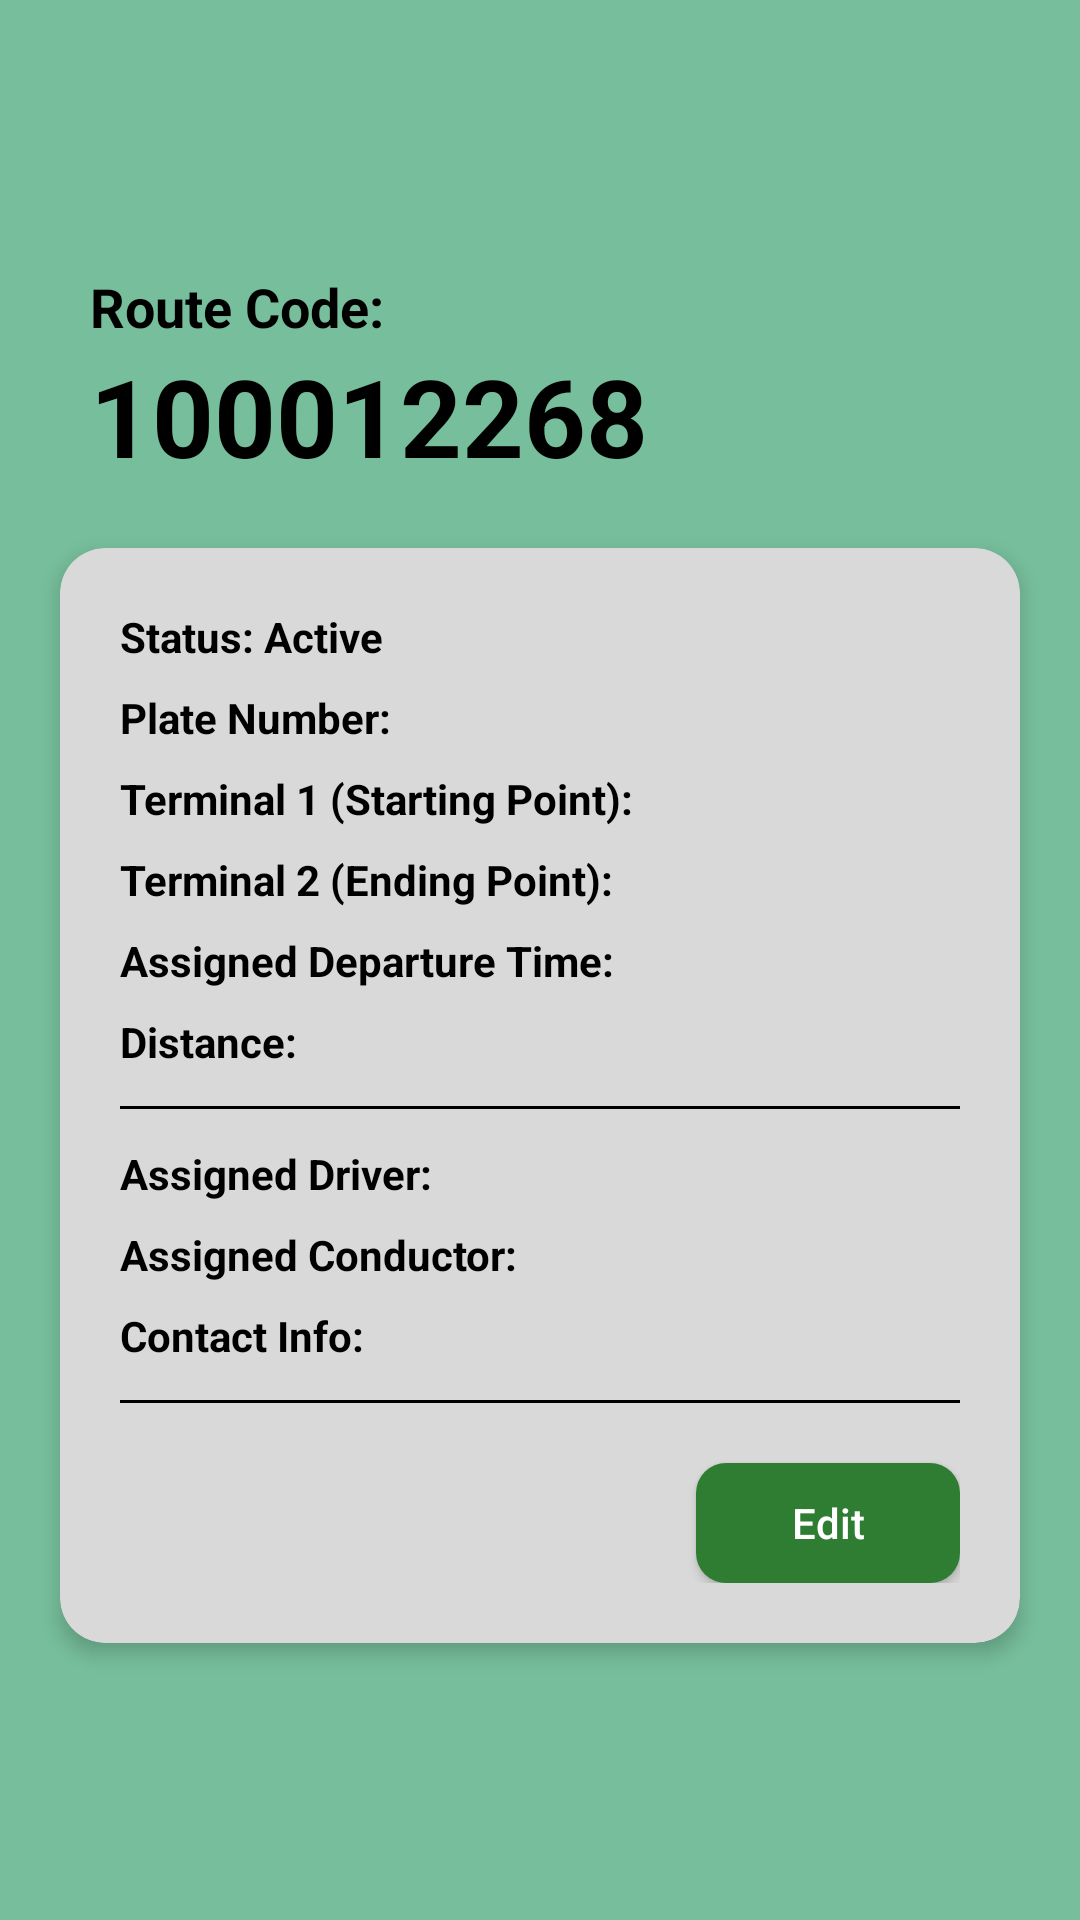

Layout XML and referenced resources for this Android screen:
<!-- AndroidManifest.xml: application theme Theme.BustrackerFinal -->
<!-- res/layout/activity_more_details.xml -->
<?xml version="1.0" encoding="utf-8"?>
<RelativeLayout xmlns:android="http://schemas.android.com/apk/res/android"
    xmlns:app="http://schemas.android.com/apk/res-auto"
    xmlns:tools="http://schemas.android.com/tools"
    android:id="@+id/main"
    android:layout_width="match_parent"
    android:layout_height="match_parent"
    tools:context=".MoreDetails"
    android:background="#77BF9C">

    <ImageButton
        android:id="@+id/btnBack"
        android:layout_width="48dp"
        android:layout_height="48dp"
        android:layout_margin="16dp"
        android:background="?attr/selectableItemBackgroundBorderless"
        android:src="@drawable/arrow_back_24px"
        app:tint="@color/black" />

    <LinearLayout
        android:id="@+id/title_container"
        android:layout_width="wrap_content"
        android:layout_height="wrap_content"
        android:layout_below="@id/btnBack"
        android:layout_marginStart="30dp"
        android:layout_marginTop="10dp"
        android:orientation="vertical">

        <TextView
            android:layout_width="wrap_content"
            android:layout_height="wrap_content"
            android:text="Route Code:"
            android:textSize="18sp"
            android:textStyle="bold"
            android:textColor="@color/black" />

        <TextView
            android:id="@+id/tvDetailRouteCode"
            android:layout_width="wrap_content"
            android:layout_height="wrap_content"
            android:text="100012268"
            android:textSize="36sp"
            android:textStyle="bold"
            android:textColor="@color/black" />
    </LinearLayout>

    <androidx.cardview.widget.CardView
        android:layout_width="match_parent"
        android:layout_height="wrap_content"
        android:layout_below="@id/title_container"
        android:layout_margin="20dp"
        app:cardCornerRadius="15dp"
        app:cardBackgroundColor="#D9D9D9"
        app:cardElevation="4dp">

        <RelativeLayout
            android:layout_width="match_parent"
            android:layout_height="wrap_content"
            android:padding="20dp">

            <LinearLayout
                android:id="@+id/details_list"
                android:layout_width="match_parent"
                android:layout_height="wrap_content"
                android:orientation="vertical">

                <TextView android:id="@+id/tvDetailStatus" android:layout_width="match_parent" android:layout_height="wrap_content" android:text="Status: Active" android:textColor="@color/black" android:layout_marginBottom="8dp" android:textStyle="bold"/>
                <TextView android:id="@+id/tvDetailPlate" android:layout_width="match_parent" android:layout_height="wrap_content" android:text="Plate Number:" android:textColor="@color/black" android:layout_marginBottom="8dp" android:textStyle="bold"/>
                <TextView android:id="@+id/tvDetailTerminal1" android:layout_width="match_parent" android:layout_height="wrap_content" android:text="Terminal 1 (Starting Point):" android:textColor="@color/black" android:layout_marginBottom="8dp" android:textStyle="bold"/>
                <TextView android:id="@+id/tvDetailTerminal2" android:layout_width="match_parent" android:layout_height="wrap_content" android:text="Terminal 2 (Ending Point):" android:textColor="@color/black" android:layout_marginBottom="8dp" android:textStyle="bold"/>
                <TextView android:id="@+id/tvDetailDeparture" android:layout_width="match_parent" android:layout_height="wrap_content" android:text="Assigned Departure Time:" android:textColor="@color/black" android:layout_marginBottom="8dp" android:textStyle="bold"/>
                <TextView android:id="@+id/tvDetailDistance" android:layout_width="match_parent" android:layout_height="wrap_content" android:text="Distance:" android:textColor="@color/black" android:layout_marginBottom="12dp" android:textStyle="bold"/>

                <View android:layout_width="match_parent" android:layout_height="1dp" android:background="@color/black" android:layout_marginBottom="12dp"/>

                <TextView android:id="@+id/tvDetailDriver" android:layout_width="match_parent" android:layout_height="wrap_content" android:text="Assigned Driver:" android:textColor="@color/black" android:layout_marginBottom="8dp" android:textStyle="bold"/>
                <TextView android:id="@+id/tvDetailConductor" android:layout_width="match_parent" android:layout_height="wrap_content" android:text="Assigned Conductor:" android:textColor="@color/black" android:layout_marginBottom="8dp" android:textStyle="bold"/>
                <TextView android:id="@+id/tvDetailContact" android:layout_width="match_parent" android:layout_height="wrap_content" android:text="Contact Info:" android:textColor="@color/black" android:layout_marginBottom="12dp" android:textStyle="bold"/>

                <View android:layout_width="match_parent" android:layout_height="1dp" android:background="@color/black" android:layout_marginBottom="20dp"/>
            </LinearLayout>

            <androidx.appcompat.widget.AppCompatButton
                android:id="@+id/btnEditDetail"
                android:layout_width="wrap_content"
                android:layout_height="40dp"
                android:layout_below="@id/details_list"
                android:layout_alignParentEnd="true"
                android:background="@drawable/edit_button_bg"
                android:text="Edit"
                android:textAllCaps="false"
                android:textColor="@color/white"
                android:drawableStart="@drawable/edit_24px"
                android:drawablePadding="8dp"
                android:paddingStart="15dp"
                android:paddingEnd="15dp"/>

        </RelativeLayout>
    </androidx.cardview.widget.CardView>

</RelativeLayout>
<!-- resources referenced by this layout -->
<resources>
  <color name="black">#FF000000</color>
  <color name="white">#FFFFFFFF</color>
  <!-- drawable edit_button_bg (drawable) -->
  <?xml version="1.0" encoding="utf-8"?>
  <shape xmlns:android="http://schemas.android.com/apk/res/android">
      <solid android:color="@color/primaryGreen" />
      <corners android:radius="10dp" />
  </shape>
  <style name="Theme.BustrackerFinal" parent="Base.Theme.BustrackerFinal" />
  <color name="primaryGreen">#2E7D32</color>
  <style name="Base.Theme.BustrackerFinal" parent="Theme.Material3.DayNight.NoActionBar">
          
          
      </style>
</resources>
